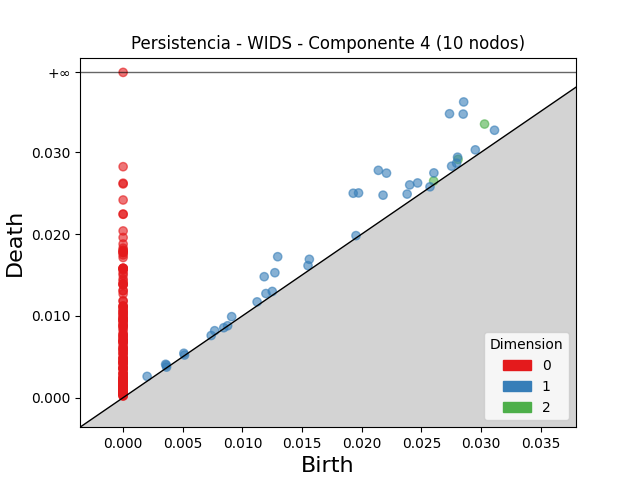

The file beside this chart, header and first rows:
dimension, birth, death
2, 0.03029, 0.03344
2, 0.02806, 0.02912
2, 0.02602, 0.02649
1, 0.02854, 0.03614
1, 0.02735, 0.0347
1, 0.02139, 0.02778
1, 0.0285, 0.03466
1, 0.01928, 0.02498
1, 0.02207, 0.02744
1, 0.01973, 0.02502
1, 0.01295, 0.01723
1, 0.02178, 0.02475
1, 0.01182, 0.01478
1, 0.01272, 0.01527
1, 0.02401, 0.026
1, 0.02468, 0.02624
1, 0.03112, 0.03268
1, 0.02604, 0.02747
1, 0.02803, 0.02939
1, 0.0156, 0.01691
1, 0.0238, 0.02488
1, 0.009094, 0.009898
1, 0.02951, 0.03029
1, 0.02753, 0.02829
1, 0.01197, 0.01272
1, 0.02794, 0.02866
1, 0.01549, 0.01614
1, 0.00201, 0.002596
1, 0.003562, 0.004076
1, 0.007669, 0.008181
1, 0.0125, 0.01298
1, 0.01123, 0.0117
1, 0.00362, 0.003961
1, 0.005089, 0.005423
1, 0.01951, 0.0198
1, 0.007379, 0.007593
1, 0.008431, 0.008544
1, 0.003639, 0.003732
1, 0.005146, 0.005208
1, 0.02571, 0.02577
1, 0.008756, 0.008786
0, 0.0, inf
0, 0.0, 0.02823
0, 0.0, 0.02621
0, 0.0, 0.02612
0, 0.0, 0.02416
0, 0.0, 0.02244
0, 0.0, 0.02241
0, 0.0, 0.02037
0, 0.0, 0.01957
0, 0.0, 0.01878
0, 0.0, 0.01828
0, 0.0, 0.01803
0, 0.0, 0.01796
0, 0.0, 0.01779
0, 0.0, 0.01777
0, 0.0, 0.01772
0, 0.0, 0.01744
0, 0.0, 0.01713
0, 0.0, 0.01582
... 162 more rows
